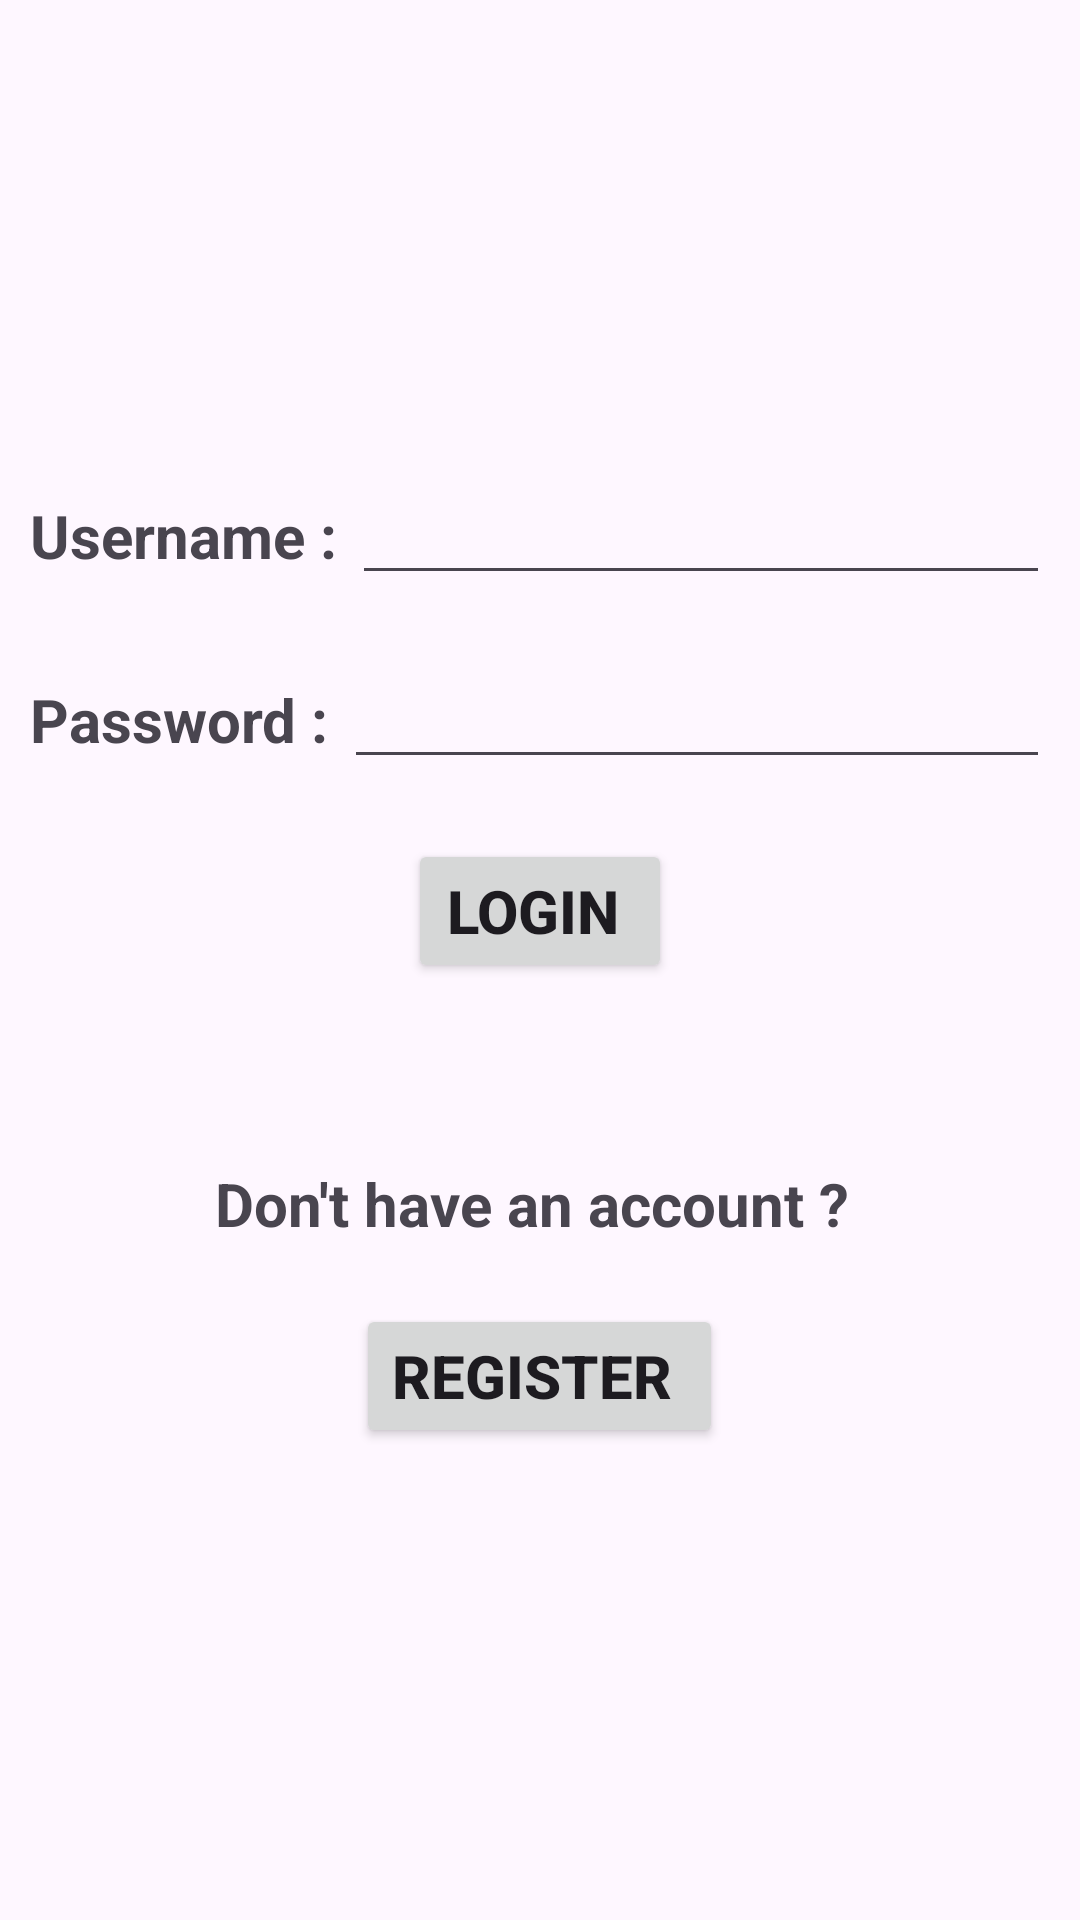

This screen was rendered from an Android layout file. Write that file and the resources it references.
<!-- AndroidManifest.xml: application theme Theme.MyLoginDemoPage -->
<!-- res/layout/activity_main.xml -->
<?xml version="1.0" encoding="utf-8"?>
<LinearLayout xmlns:android="http://schemas.android.com/apk/res/android"
    xmlns:app="http://schemas.android.com/apk/res-auto"
    xmlns:tools="http://schemas.android.com/tools"
    android:layout_width="match_parent"
    android:layout_height="match_parent"
    android:gravity="center"
    android:orientation="vertical"
    android:padding="10dp"
    tools:context=".MainActivity">

    <LinearLayout
        android:layout_width="match_parent"
        android:layout_height="wrap_content">

        <TextView
            android:layout_width="wrap_content"
            android:layout_height="wrap_content"
            android:text="Username : "
            android:textSize="20sp"
            android:textStyle="bold">


        </TextView>

        <EditText
            android:id="@+id/signInusernameEditTextID"
            android:layout_width="match_parent"
            android:layout_height="wrap_content">


        </EditText>
    </LinearLayout>


    <LinearLayout
        android:layout_width="match_parent"
        android:layout_height="wrap_content"
        android:layout_marginTop="20dp">

        <TextView
            android:layout_width="wrap_content"
            android:layout_height="wrap_content"
            android:text="Password : "
            android:textSize="20sp"
            android:textStyle="bold">


        </TextView>

        <EditText
            android:id="@+id/signInpasswordEditTextID"
            android:layout_width="match_parent"
            android:layout_height="wrap_content"
            android:inputType="textPassword">


        </EditText>
    </LinearLayout>

    <Button
        android:id="@+id/signInButtonID"
        android:layout_gravity="center"
        android:layout_width="wrap_content"
        android:layout_height="wrap_content"
        android:layout_marginTop="20dp"
        android:text="Login "
        android:textSize="20sp"
        android:textStyle="bold">


    </Button>


    <TextView
        android:layout_width="wrap_content"
        android:layout_height="wrap_content"
        android:layout_marginTop="60dp"
        android:layout_gravity="center"
        android:text="Don't have an account ? "
        android:textSize="20sp"
        android:textStyle="bold">

    </TextView>

    <Button
        android:id="@+id/signUpHereButtonID"
        android:layout_width="wrap_content"
        android:layout_height="wrap_content"
        android:layout_gravity="center"
        android:textAlignment="center"
        android:layout_marginLeft="30dp"
        android:layout_marginRight="30dp"
        android:layout_marginTop="20dp"
        android:text="Register "
        android:textSize="20sp"
        android:textStyle="bold">

    </Button>


</LinearLayout>
<!-- resources referenced by this layout -->
<resources>
  <style name="Theme.MyLoginDemoPage" parent="Base.Theme.MyLoginDemoPage" />
  <style name="Base.Theme.MyLoginDemoPage" parent="Theme.Material3.DayNight.NoActionBar">
          
          
      </style>
</resources>
